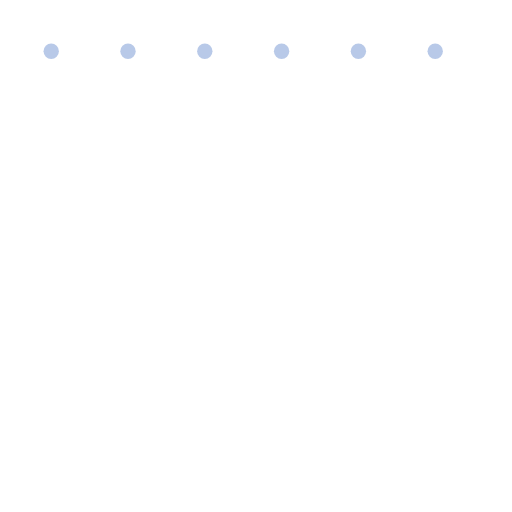
t = 0.00 s
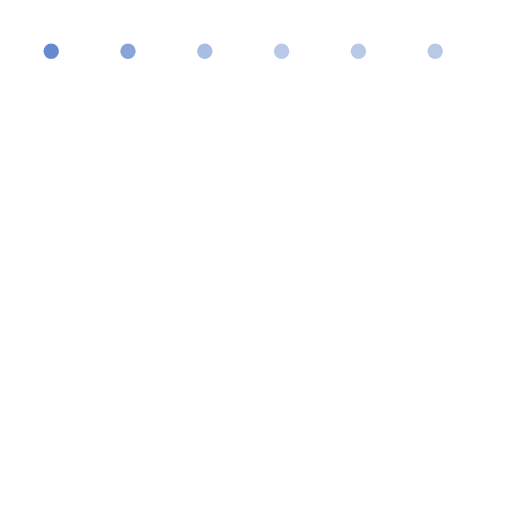
t = 0.50 s
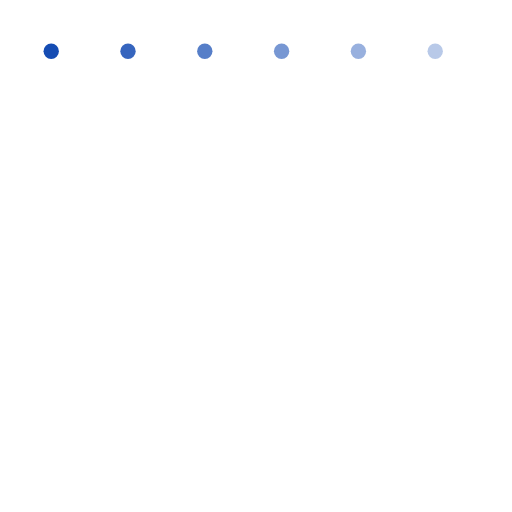
t = 1.00 s
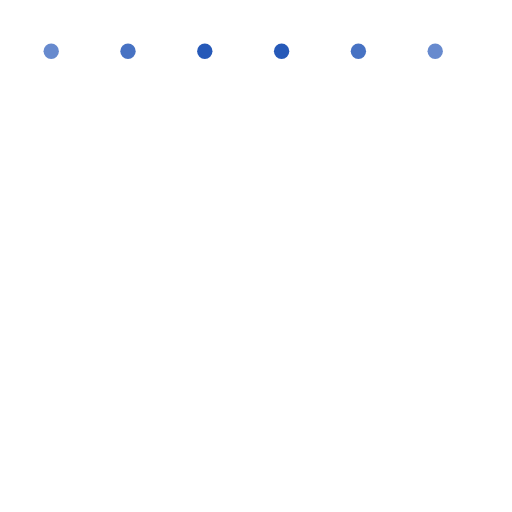
t = 1.50 s
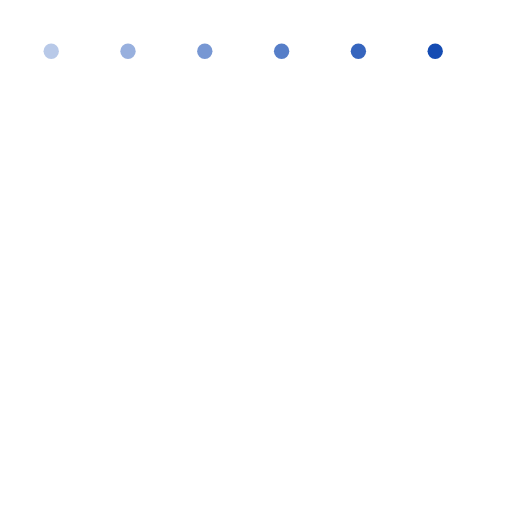
t = 2.00 s
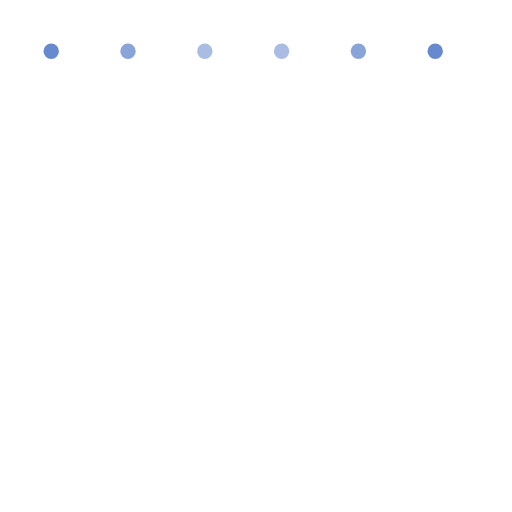
t = 2.50 s

The animated SVG that drew these frames (rendered in a browser with its animation timeline set to each time). Animation: 6 SMIL elements (animate=6); one cycle of 3.00 s, repeats indefinitely.

<svg width="200" height="200" viewBox="0 0 200 200" fill="none" xmlns="http://www.w3.org/2000/svg">
  <circle cx="20" cy="20" r="3" fill="#154CB3" opacity="0.3">
    <animate attributeName="opacity" values="0.3;1;0.3" dur="2s" repeatCount="indefinite"/>
  </circle>
  <circle cx="50" cy="20" r="3" fill="#154CB3" opacity="0.3">
    <animate attributeName="opacity" values="0.3;1;0.3" dur="2s" begin="0.2s" repeatCount="indefinite"/>
  </circle>
  <circle cx="80" cy="20" r="3" fill="#154CB3" opacity="0.3">
    <animate attributeName="opacity" values="0.3;1;0.3" dur="2s" begin="0.4s" repeatCount="indefinite"/>
  </circle>
  <circle cx="110" cy="20" r="3" fill="#154CB3" opacity="0.3">
    <animate attributeName="opacity" values="0.3;1;0.3" dur="2s" begin="0.6s" repeatCount="indefinite"/>
  </circle>
  <circle cx="140" cy="20" r="3" fill="#154CB3" opacity="0.3">
    <animate attributeName="opacity" values="0.3;1;0.3" dur="2s" begin="0.8s" repeatCount="indefinite"/>
  </circle>
  <circle cx="170" cy="20" r="3" fill="#154CB3" opacity="0.3">
    <animate attributeName="opacity" values="0.3;1;0.3" dur="2s" begin="1s" repeatCount="indefinite"/>
  </circle>
</svg>
